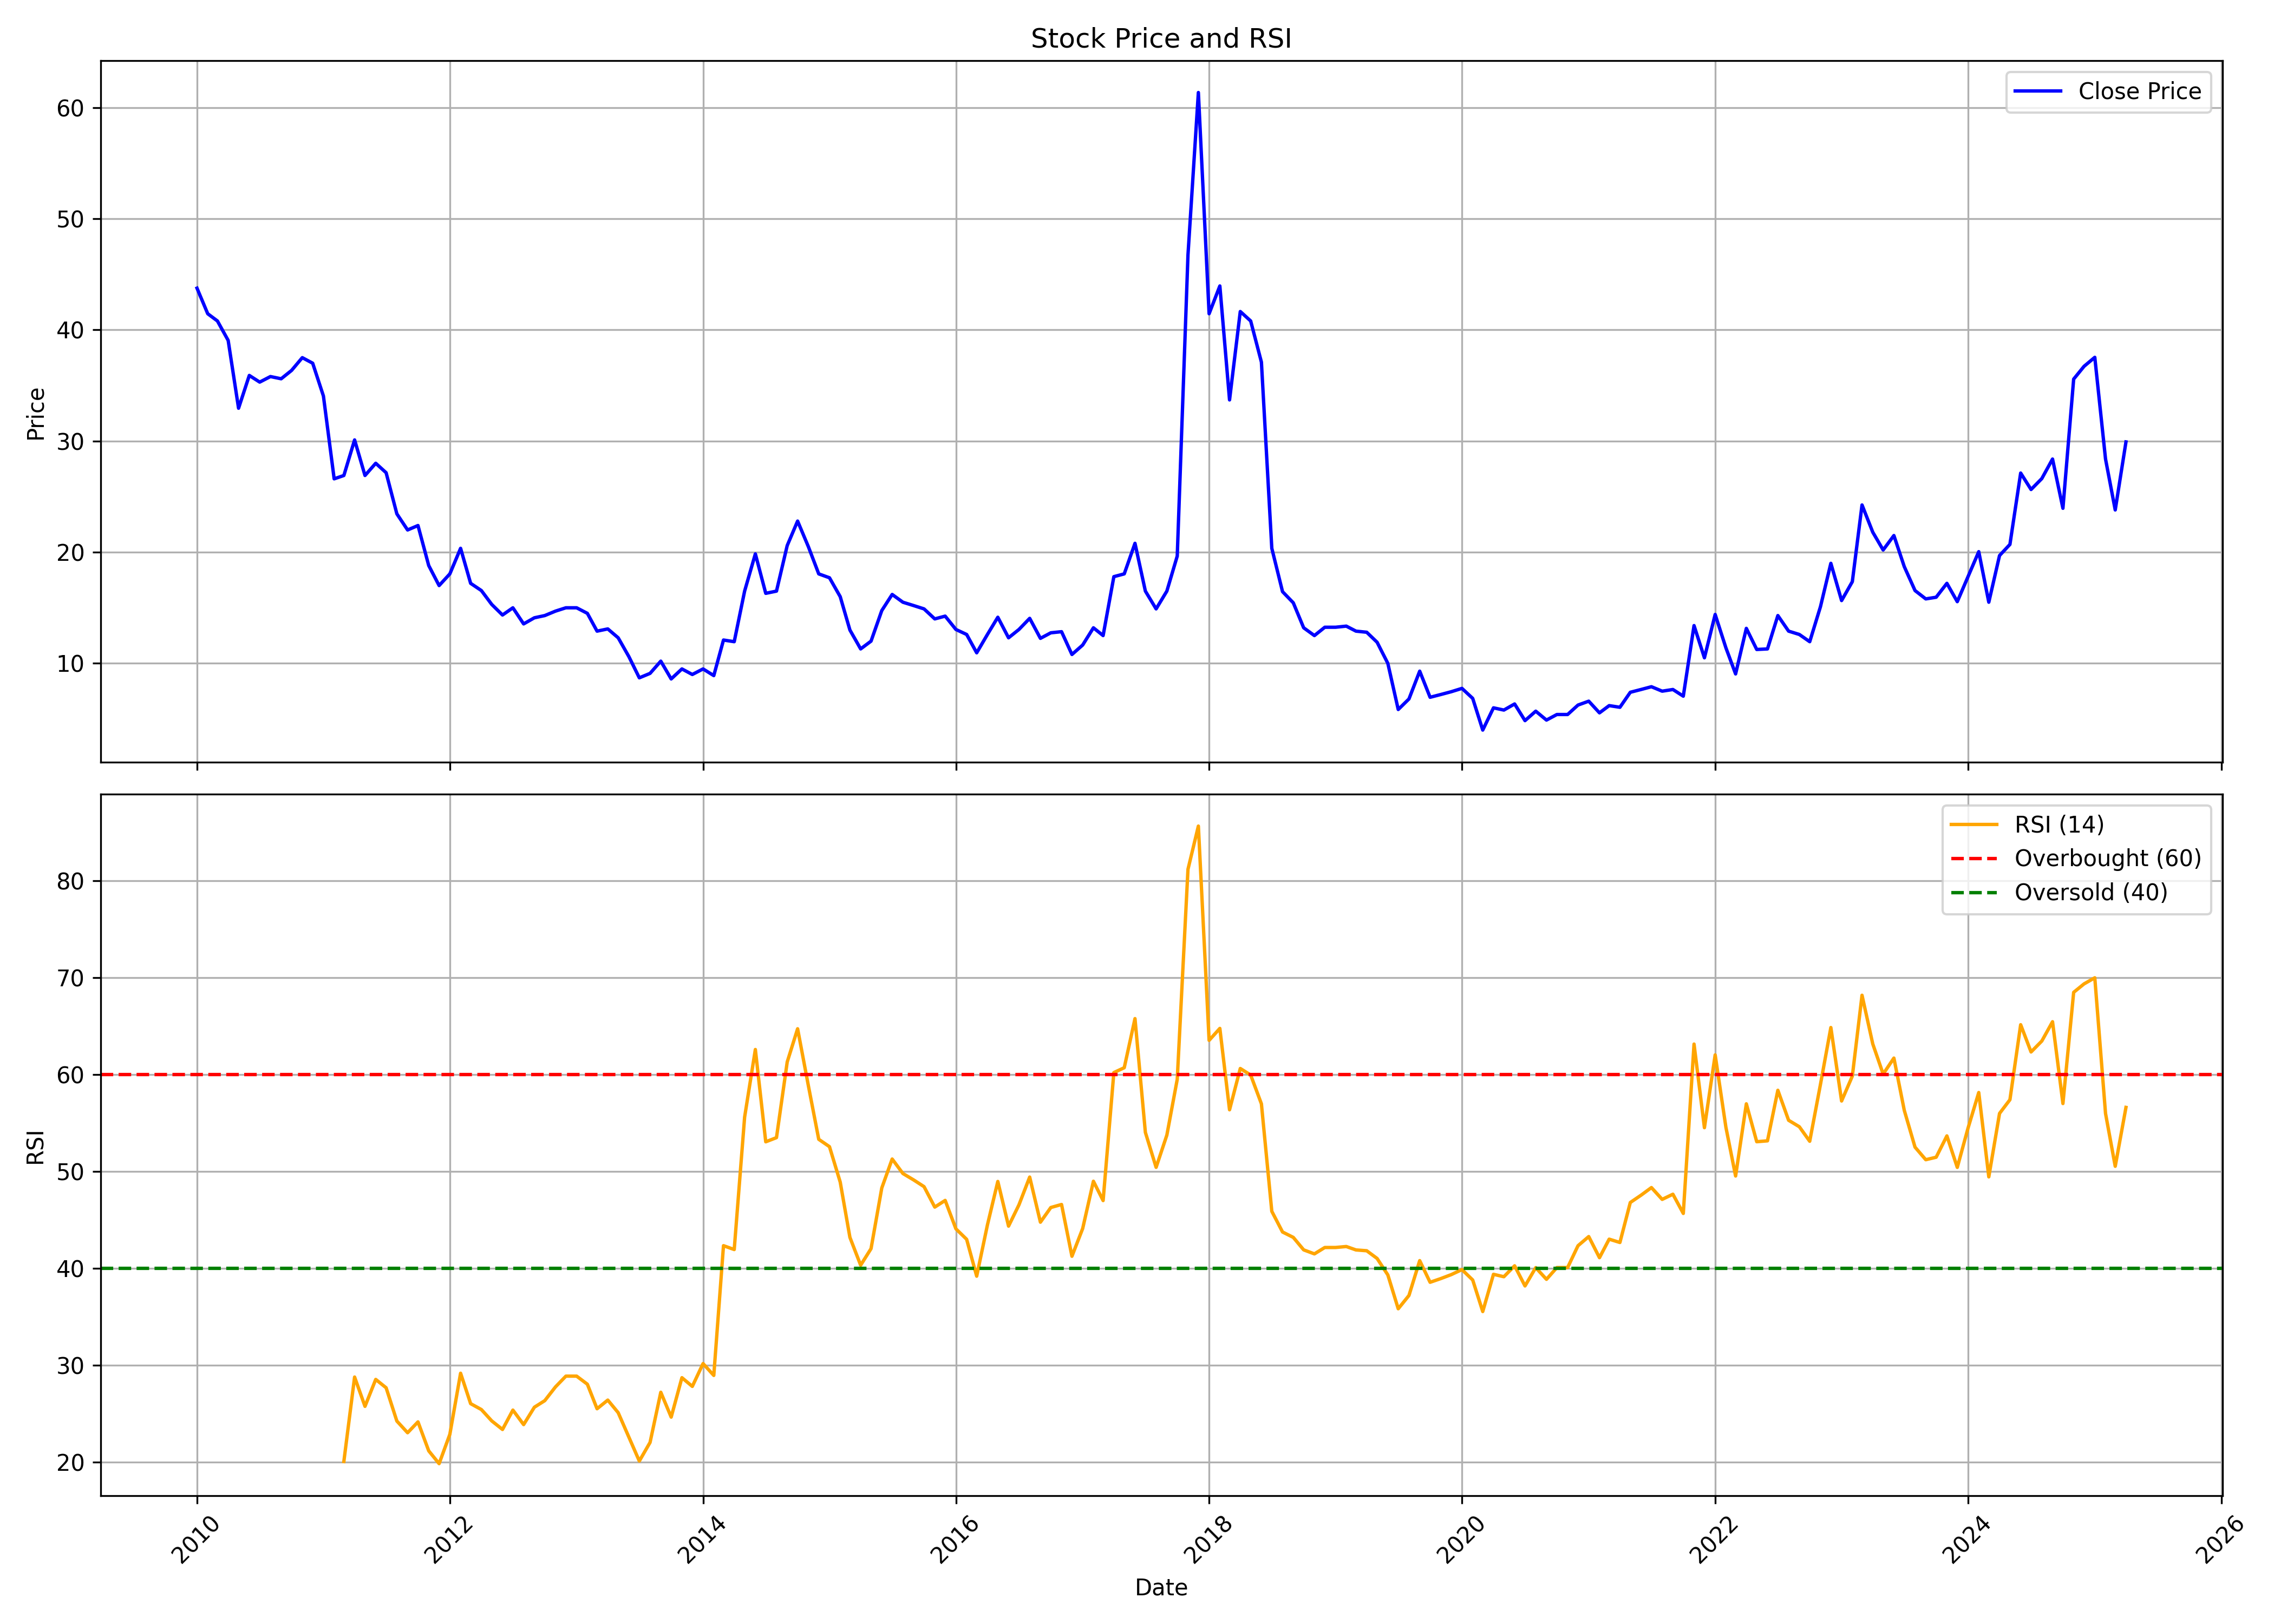

Source data for this figure (header and first rows):
, Unnamed: 0, date, symbol, open, high, low, close, volume, rsi
0, 0, 2010-01-01, NAGREEKCAP, 49.5, 53.65, 39.55, 43.75, 39093, 
1, 1, 2010-02-01, NAGREEKCAP, 42.4, 55.75, 36.3, 41.45, 234920, 
2, 2, 2010-03-01, NAGREEKCAP, 41.45, 46.05, 37.4, 40.8, 90185, 
3, 3, 2010-04-01, NAGREEKCAP, 40.8, 48.0, 38.25, 39.05, 144487, 
4, 4, 2010-05-01, NAGREEKCAP, 39.0, 39.95, 28.0, 32.95, 104072, 
5, 5, 2010-06-01, NAGREEKCAP, 31.05, 38.9, 31.05, 35.9, 42293, 
6, 6, 2010-07-01, NAGREEKCAP, 35.7, 42.9, 33.3, 35.3, 281713, 
7, 7, 2010-08-01, NAGREEKCAP, 35.7, 41.0, 34.0, 35.8, 128730, 
8, 8, 2010-09-01, NAGREEKCAP, 36.0, 40.8, 33.25, 35.6, 56209, 
9, 9, 2010-10-01, NAGREEKCAP, 38.9, 40.75, 33.0, 36.35, 77314, 
10, 10, 2010-11-01, NAGREEKCAP, 36.6, 52.2, 32.45, 37.5, 168852, 
11, 11, 2010-12-01, NAGREEKCAP, 36.1, 40.6, 33.1, 37.0, 20599, 
12, 12, 2011-01-01, NAGREEKCAP, 36.6, 39.2, 32.7, 34.05, 18458, 
13, 13, 2011-02-01, NAGREEKCAP, 34.1, 35.95, 25.3, 26.6, 23396, 
14, 14, 2011-03-01, NAGREEKCAP, 26.6, 30.85, 24.0, 26.9, 35569, 20.07
15, 15, 2011-04-01, NAGREEKCAP, 26.0, 36.95, 26.0, 30.1, 27301, 28.79
16, 16, 2011-05-01, NAGREEKCAP, 29.05, 33.6, 25.6, 26.9, 7895, 25.76
17, 17, 2011-06-01, NAGREEKCAP, 27.5, 33.9, 25.65, 28.0, 31433, 28.54
18, 18, 2011-07-01, NAGREEKCAP, 28.5, 32.0, 23.45, 27.15, 50011, 27.68
19, 19, 2011-08-01, NAGREEKCAP, 26.55, 27.7, 21.2, 23.45, 27057, 24.25
20, 20, 2011-09-01, NAGREEKCAP, 23.45, 27.9, 21.55, 22.0, 43139, 23.04
21, 21, 2011-10-01, NAGREEKCAP, 21.05, 23.4, 20.35, 22.4, 4113, 24.16
22, 22, 2011-11-01, NAGREEKCAP, 21.05, 22.9, 18.55, 18.8, 15538, 21.17
23, 23, 2011-12-01, NAGREEKCAP, 18.0, 18.2, 15.1, 17.0, 2528, 19.85
24, 24, 2012-01-01, NAGREEKCAP, 17.1, 19.75, 17.0, 18.05, 9305, 22.87
25, 25, 2012-02-01, NAGREEKCAP, 18.95, 20.85, 18.3, 20.35, 11785, 29.18
26, 26, 2012-03-01, NAGREEKCAP, 20.35, 20.35, 16.2, 17.2, 26901, 26.04
27, 27, 2012-04-01, NAGREEKCAP, 16.4, 18.4, 16.0, 16.55, 6416, 25.43
28, 28, 2012-05-01, NAGREEKCAP, 16.55, 17.3, 15.2, 15.3, 11378, 24.26
29, 29, 2012-06-01, NAGREEKCAP, 15.2, 16.65, 13.6, 14.35, 5067, 23.38
30, 30, 2012-07-01, NAGREEKCAP, 14.35, 15.55, 14.35, 15.0, 1852, 25.38
31, 31, 2012-08-01, NAGREEKCAP, 15.0, 15.0, 13.55, 13.55, 6425, 23.88
32, 32, 2012-09-01, NAGREEKCAP, 13.0, 16.15, 13.0, 14.1, 2328, 25.67
33, 33, 2012-10-01, NAGREEKCAP, 14.5, 15.7, 14.1, 14.3, 8908, 26.35
34, 34, 2012-11-01, NAGREEKCAP, 14.25, 16.25, 13.7, 14.7, 17742, 27.77
35, 35, 2012-12-01, NAGREEKCAP, 14.95, 15.5, 14.1, 15.0, 7934, 28.88
36, 36, 2013-01-01, NAGREEKCAP, 14.55, 15.95, 14.55, 15.0, 11562, 28.88
37, 37, 2013-02-01, NAGREEKCAP, 14.5, 15.75, 14.5, 14.5, 2394, 28.05
38, 38, 2013-03-01, NAGREEKCAP, 14.9, 14.9, 12.3, 12.9, 2413, 25.52
39, 39, 2013-04-01, NAGREEKCAP, 12.9, 13.75, 12.5, 13.1, 720, 26.41
40, 40, 2013-05-01, NAGREEKCAP, 13.1, 13.1, 12.3, 12.3, 250, 25.11
41, 41, 2013-06-01, NAGREEKCAP, 12.3, 12.3, 10.6, 10.6, 120, 22.57
42, 42, 2013-07-01, NAGREEKCAP, 10.6, 10.6, 8.3, 8.7, 744, 20.12
43, 43, 2013-08-01, NAGREEKCAP, 8.7, 9.1, 8.7, 9.1, 100, 22.04
44, 44, 2013-09-01, NAGREEKCAP, 9.1, 10.2, 8.25, 10.2, 4427, 27.22
45, 45, 2013-10-01, NAGREEKCAP, 10.2, 11.1, 8.6, 8.6, 8828, 24.65
46, 46, 2013-11-01, NAGREEKCAP, 9.0, 9.5, 8.25, 9.5, 1780, 28.72
47, 47, 2013-12-01, NAGREEKCAP, 9.7, 9.7, 8.9, 9.0, 2880, 27.82
48, 48, 2014-01-01, NAGREEKCAP, 9.0, 10.9, 9.0, 9.5, 10623, 30.18
49, 49, 2014-02-01, NAGREEKCAP, 9.5, 9.55, 8.35, 8.9, 2235, 28.96
50, 50, 2014-03-01, NAGREEKCAP, 8.6, 12.1, 8.6, 12.1, 11435, 42.35
51, 51, 2014-04-01, NAGREEKCAP, 11.5, 13.4, 11.5, 11.95, 27357, 41.95
52, 52, 2014-05-01, NAGREEKCAP, 11.95, 16.7, 10.75, 16.5, 22514, 55.62
53, 53, 2014-06-01, NAGREEKCAP, 17.3, 21.9, 15.7, 19.85, 30697, 62.6
54, 54, 2014-07-01, NAGREEKCAP, 19.25, 21.1, 15.5, 16.3, 20489, 53.07
55, 55, 2014-08-01, NAGREEKCAP, 15.55, 18.4, 15.55, 16.5, 7054, 53.5
56, 56, 2014-09-01, NAGREEKCAP, 16.6, 21.9, 15.85, 20.6, 24827, 61.31
57, 57, 2014-10-01, NAGREEKCAP, 21.6, 25.0, 19.0, 22.8, 10090, 64.74
58, 58, 2014-11-01, NAGREEKCAP, 22.8, 24.35, 17.35, 20.5, 5534, 58.87
59, 59, 2014-12-01, NAGREEKCAP, 17.1, 23.95, 16.4, 18.05, 15647, 53.33
... 124 more rows
